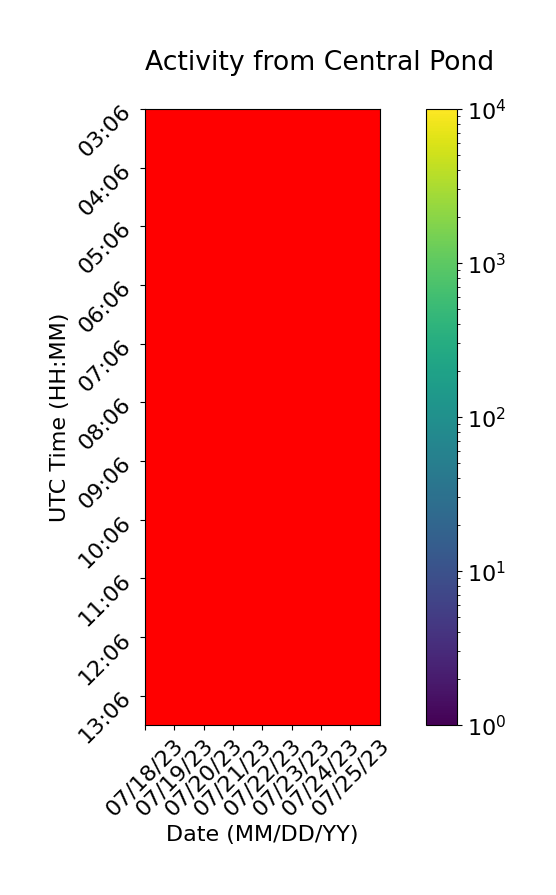

Data behind this chart, as committed beside it:
, 07/18/23, 07/19/23, 07/20/23, 07/21/23, 07/22/23, 07/23/23, 07/24/23, 07/25/23
03:06, 0, 0, 0, 0, 0, 0, 0, 0
03:36, 0, 0, 0, 0, 0, 0, 0, 0
04:06, 0, 0, 0, 0, 0, 0, 0, 0
04:36, 0, 0, 0, 0, 0, 0, 0, 0
05:06, 0, 0, 0, 0, 0, 0, 0, 0
05:36, 0, 0, 0, 0, 0, 0, 0, 0
06:06, 0, 0, 0, 0, 0, 0, 0, 0
06:36, 0, 0, 0, 0, 0, 0, 0, 0
07:06, 0, 0, 0, 0, 0, 0, 0, 0
07:36, 0, 0, 0, 0, 0, 0, 0, 0
08:06, 0, 0, 0, 0, 0, 0, 0, 0
08:36, 0, 0, 0, 0, 0, 0, 0, 0
09:06, 0, 0, 0, 0, 0, 0, 0, 0
09:36, 0, 0, 0, 0, 0, 0, 0, 0
10:06, 0, 0, 0, 0, 0, 0, 0, 0
10:36, 0, 0, 0, 0, 0, 0, 0, 0
11:06, 0, 0, 0, 0, 0, 0, 0, 0
11:36, 0, 0, 0, 0, 0, 0, 0, 0
12:06, 0, 0, 0, 0, 0, 0, 0, 0
12:36, 0, 0, 0, 0, 0, 0, 0, 0
13:06, 0, 0, 0, 0, 0, 0, 0, 0
